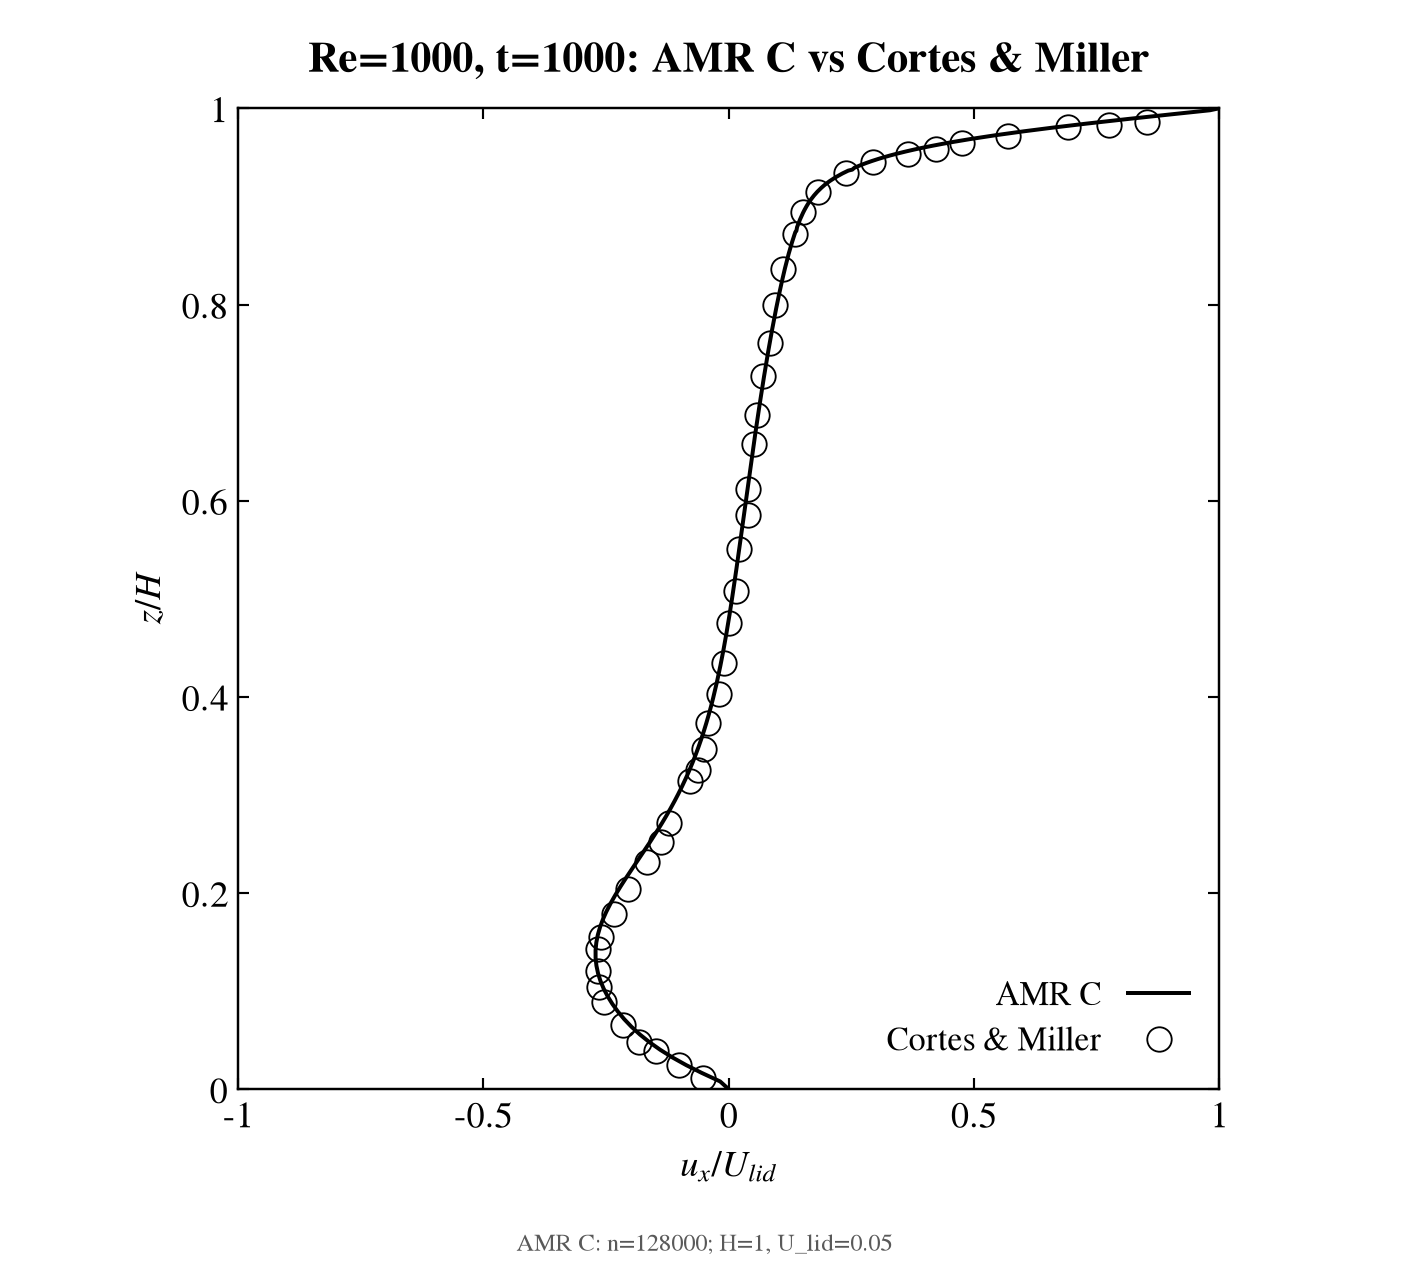

Data behind this chart, as committed beside it:
profile, step, z_over_H, u_over_ulid
AMR C, 128000, 0.0, 7.2007457774248e-08
AMR C, 128000, 0.0009766, -0.002164
AMR C, 128000, 0.001953, -0.004329
AMR C, 128000, 0.00293, -0.006494
AMR C, 128000, 0.003906, -0.008658
AMR C, 128000, 0.004883, -0.01082
AMR C, 128000, 0.005859, -0.01299
AMR C, 128000, 0.006836, -0.01515
AMR C, 128000, 0.007812, -0.01732
AMR C, 128000, 0.008789, -0.02155
AMR C, 128000, 0.009766, -0.02579
AMR C, 128000, 0.01074, -0.03002
AMR C, 128000, 0.01172, -0.03426
AMR C, 128000, 0.0127, -0.03849
AMR C, 128000, 0.01367, -0.04272
AMR C, 128000, 0.01465, -0.04696
AMR C, 128000, 0.01562, -0.05119
AMR C, 128000, 0.0166, -0.05514
AMR C, 128000, 0.01758, -0.05908
AMR C, 128000, 0.01855, -0.06303
AMR C, 128000, 0.01953, -0.06698
AMR C, 128000, 0.02051, -0.07092
AMR C, 128000, 0.02148, -0.07487
AMR C, 128000, 0.02246, -0.07881
AMR C, 128000, 0.02344, -0.08276
AMR C, 128000, 0.02441, -0.08631
AMR C, 128000, 0.02539, -0.08986
AMR C, 128000, 0.02637, -0.09342
AMR C, 128000, 0.02734, -0.09697
AMR C, 128000, 0.02832, -0.1005
AMR C, 128000, 0.0293, -0.1041
AMR C, 128000, 0.03027, -0.1076
AMR C, 128000, 0.03125, -0.1112
AMR C, 128000, 0.03223, -0.1144
AMR C, 128000, 0.0332, -0.1175
AMR C, 128000, 0.03418, -0.1207
AMR C, 128000, 0.03516, -0.1239
AMR C, 128000, 0.03613, -0.127
AMR C, 128000, 0.03711, -0.1302
AMR C, 128000, 0.03809, -0.1334
AMR C, 128000, 0.03906, -0.1365
AMR C, 128000, 0.04004, -0.1394
AMR C, 128000, 0.04102, -0.1422
AMR C, 128000, 0.04199, -0.145
AMR C, 128000, 0.04297, -0.1478
AMR C, 128000, 0.04395, -0.1506
AMR C, 128000, 0.04492, -0.1534
AMR C, 128000, 0.0459, -0.1562
AMR C, 128000, 0.04688, -0.159
AMR C, 128000, 0.04785, -0.1615
AMR C, 128000, 0.04883, -0.1639
AMR C, 128000, 0.0498, -0.1664
AMR C, 128000, 0.05078, -0.1689
AMR C, 128000, 0.05176, -0.1713
AMR C, 128000, 0.05273, -0.1738
AMR C, 128000, 0.05371, -0.1763
AMR C, 128000, 0.05469, -0.1787
AMR C, 128000, 0.05566, -0.1809
AMR C, 128000, 0.05664, -0.1831
AMR C, 128000, 0.05762, -0.1852
... 965 more rows
